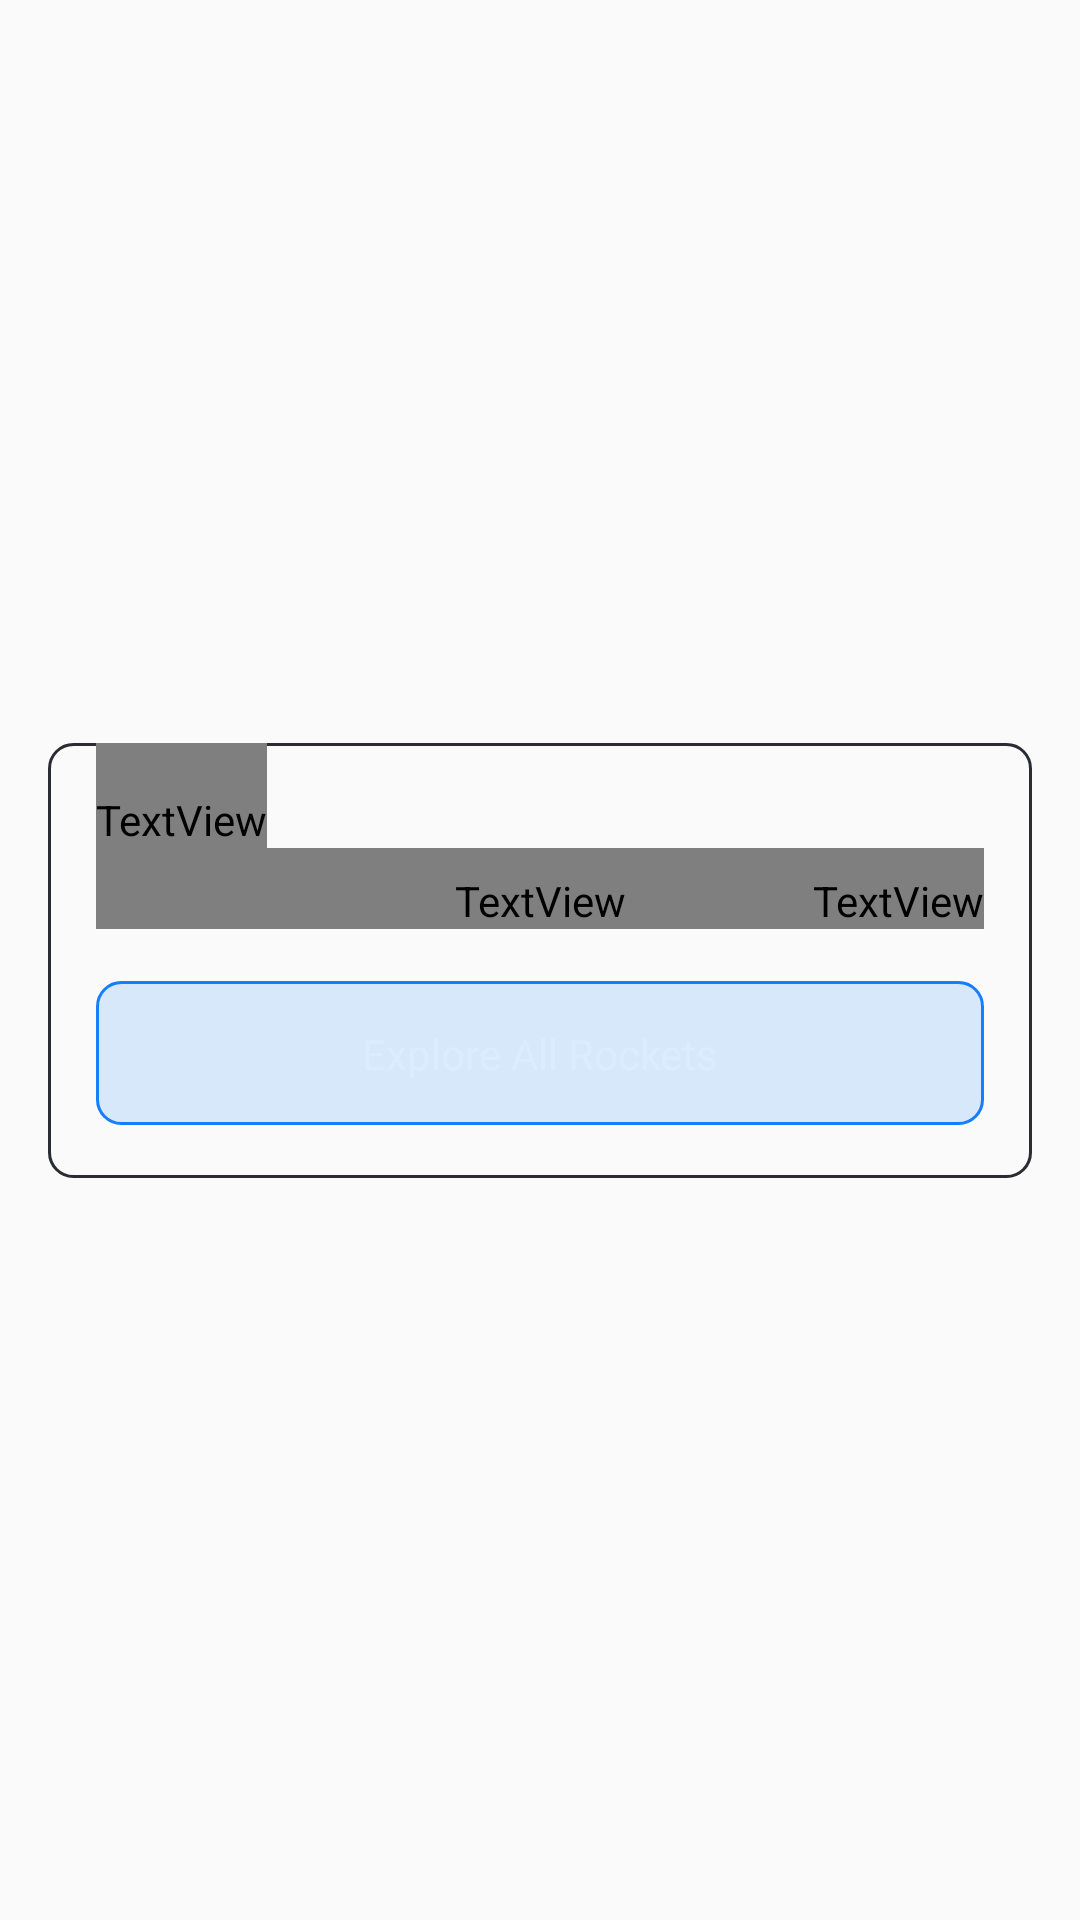

Here is an Android app screen rendered from its layout file. Give the layout XML and the strings, colors and styles it references.
<!-- AndroidManifest.xml: application theme Theme.Spacexdemoapp -->
<!-- res/layout/rockets_start.xml -->
<?xml version="1.0" encoding="utf-8"?>
<androidx.constraintlayout.widget.ConstraintLayout xmlns:android="http://schemas.android.com/apk/res/android"
    xmlns:app="http://schemas.android.com/apk/res-auto"
    xmlns:tools="http://schemas.android.com/tools"
    android:layout_width="match_parent"
    android:layout_height="match_parent">

    <androidx.constraintlayout.widget.Guideline
        android:id="@+id/top_guideline"
        android:layout_width="wrap_content"
        android:layout_height="wrap_content"
        android:orientation="horizontal"
        app:layout_constraintTop_toBottomOf="parent" />

    <androidx.constraintlayout.widget.Guideline
        android:id="@+id/left_guideline"
        android:layout_width="wrap_content"
        android:layout_height="wrap_content"
        android:orientation="vertical"
        app:layout_constraintGuide_begin="16dp" />

    <androidx.constraintlayout.widget.Guideline
        android:id="@+id/right_guideline"
        android:layout_width="wrap_content"
        android:layout_height="wrap_content"
        android:orientation="vertical"
        app:layout_constraintGuide_end="16dp" />

    <View
        android:layout_width="0dp"
        android:layout_height="0dp"
        android:background="@drawable/card_edge"
        app:layout_constraintBottom_toBottomOf="@id/button_to_rockets"
        app:layout_constraintEnd_toEndOf="@id/right_guideline"
        app:layout_constraintStart_toStartOf="@id/left_guideline"
        app:layout_constraintTop_toTopOf="@id/launches_rockets_title" />


    <TextView
        android:id="@+id/launches_rockets_title"
        style="@style/launches_and_rocket_item_style"
        android:layout_width="wrap_content"
        android:layout_height="wrap_content"
        android:layout_marginHorizontal="16dp"
        android:paddingTop="16dp"
        android:text="@string/rockets"
        app:layout_constraintBottom_toTopOf="@+id/rockets_are_cool"
        app:layout_constraintStart_toStartOf="@+id/left_guideline"
        app:layout_constraintTop_toBottomOf="parent"
        tools:text="Rockets" />


    <TextView
        android:id="@+id/rockets_are_cool"
        style="@style/launches_total_efficiency_style"
        android:layout_width="0dp"
        android:layout_height="wrap_content"
        android:layout_marginHorizontal="16dp"
        android:text="@string/rockets_are_cool_theres_no_getting_around_that"
        app:layout_constraintBottom_toTopOf="@+id/button_to_rockets"
        app:layout_constraintEnd_toStartOf="@+id/right_guideline"
        app:layout_constraintStart_toEndOf="@id/left_guideline"
        app:layout_constraintTop_toBottomOf="@+id/launches_rockets_title"
        tools:text="@string/rockets_are_cool_theres_no_getting_around_that" />

    <TextView
        style="@style/elon_mask_style"
        android:layout_width="wrap_content"
        android:layout_height="wrap_content"
        android:layout_marginEnd="16dp"
        android:text="@string/elon_mask"
        app:layout_constraintEnd_toEndOf="@id/right_guideline"
        app:layout_constraintBottom_toTopOf="@+id/button_to_rockets"
        tools:text="Elon Mask" />

    <Button
        android:id="@+id/button"
        style="@style/launches_total_tolaunch_style"
        android:layout_width="0dp"
        android:layout_height="wrap_content"
        android:layout_marginHorizontal="16dp"
        app:layout_constraintBottom_toBottomOf="@id/button_to_rockets"
        app:layout_constraintEnd_toStartOf="@+id/right_guideline"
        app:layout_constraintStart_toStartOf="@+id/left_guideline"
        app:layout_constraintTop_toTopOf="@+id/button_to_rockets" />

    <TextView
        android:id="@+id/button_to_rockets"
        style="@style/launches_total_all_launches"
        android:layout_width="wrap_content"
        android:layout_height="wrap_content"
        android:contentDescription="@string/app_name"
        android:paddingVertical="32dp"
        android:text="@string/explore_all_rockets"
        app:layout_constraintBottom_toTopOf="parent"
        app:layout_constraintEnd_toStartOf="@+id/right_guideline"
        app:layout_constraintStart_toStartOf="@+id/left_guideline"
        app:layout_constraintTop_toBottomOf="@+id/rockets_are_cool"
        tools:text="@string/explore_all_rockets" />


    <androidx.constraintlayout.widget.Guideline
        android:id="@+id/bottom_guideline"
        android:layout_width="wrap_content"
        android:layout_height="wrap_content"
        android:orientation="horizontal"
        app:layout_constraintBottom_toTopOf="parent" />


</androidx.constraintlayout.widget.ConstraintLayout>
<!-- resources referenced by this layout -->
<resources>
  <!-- drawable card_edge (drawable) -->
  <?xml version="1.0" encoding="utf-8"?>
  <shape xmlns:android="http://schemas.android.com/apk/res/android" >
      <stroke android:width="1dp" android:color="@color/card_border" />
      <corners android:radius="8dp"/>
  </shape>
  <string name="app_name">spacex-demo-app</string>
  <string name="elon_mask">Elon Mask</string>
  <string name="explore_all_rockets">Explore All Rockets</string>
  <string name="rockets">Rockets</string>
  <string name="rockets_are_cool_theres_no_getting_around_that">Rockets are Cool. Theres no getting around that</string>
  <style name="elon_mask_style">
          <item name="android:fontFamily">@font/inter</item>
          <item name="android:textStyle">italic</item>
          <item name="android:textSize">16sp</item>
          <item name="android:textColor">@color/text_white</item>
          <item name="android:lineSpacingExtra">8sp</item>
      </style>
  <style name="launches_and_rocket_item_style">
          <item name="android:fontFamily">@font/inter_semibold</item>
          <item name="android:textColor">@color/real_white</item>
          <item name="android:textSize">18sp</item>
          <item name="android:textStyle">normal</item>
      </style>
  <style name="launches_total_all_launches">
          <item name="android:contentDescription">@string/app_name</item>
          <item name="android:gravity">center_horizontal</item>
          <item name="android:lineSpacingExtra">7sp</item>
          <item name="android:textColor">@color/white</item>
          <item name="android:textSize">14sp</item>
          <item name="android:textStyle">normal</item>
      </style>
  <style name="launches_total_efficiency_style">
          <item name="android:paddingTop">8dp</item>
          <item name="android:fontFamily">@font/inter</item>
          <item name="android:lineSpacingExtra">8sp</item>
          <item name="android:textColor">@color/white</item>
          <item name="android:textSize">16sp</item>
          <item name="android:textStyle">normal</item>
      </style>
  <style name="launches_total_tolaunch_style">
          <item name="android:background">@drawable/frame_48</item>
          <item name="android:contentDescription">@string/app_name</item>
          <item name="android:gravity">center_horizontal</item>
          <item name="android:orientation">horizontal</item>
      </style>
  <style name="Theme.Spacexdemoapp" parent="Theme.AppCompat.Light.NoActionBar">
          
          <item name="colorPrimary">@color/black</item>
          <item name="colorPrimaryVariant">?attr/colorOnSecondary</item>
          <item name="colorOnPrimary">#161616</item>
          
          <item name="colorSecondary">@color/teal_200</item>
          <item name="colorSecondaryVariant">@color/teal_700</item>
          <item name="colorOnSecondary">@color/black</item>
          
          <item name="android:statusBarColor" tools:targetApi="l">?attr/colorPrimary</item>
          
      </style>
  <color name="card_border">#2b2c33</color>
  <color name="text_white">#cbcecf</color>
  <color name="real_white">#fafafa</color>
  <color name="white">#FFFFFFFF</color>
  <!-- drawable frame_48 (drawable) -->
  <?xml version="1.0" encoding="utf-8"?>
  <shape xmlns:android="http://schemas.android.com/apk/res/android">
      <solid android:color="#26157efb" />
      <corners android:radius="8dp" />
      <stroke
          android:width="1dp"
          android:color="#157efb" />
  </shape>
  <color name="black">#FF000000</color>
  <color name="teal_200">#FF03DAC5</color>
  <color name="teal_700">#FF018786</color>
</resources>
